Dataset: data (GitHub, Griffin98/image_classifier). Classes: blueberry, cherry, peach, raspberry, walnut.

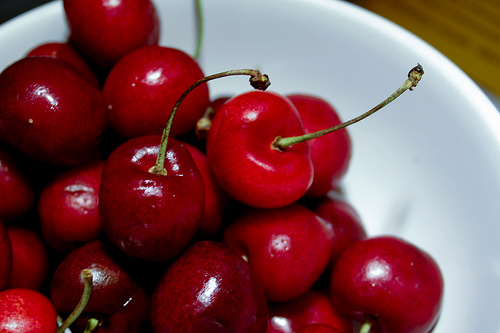
Label: cherry

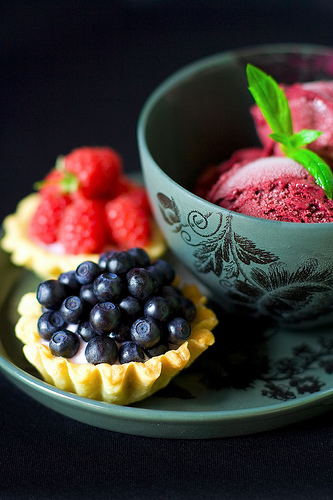
Label: blueberry

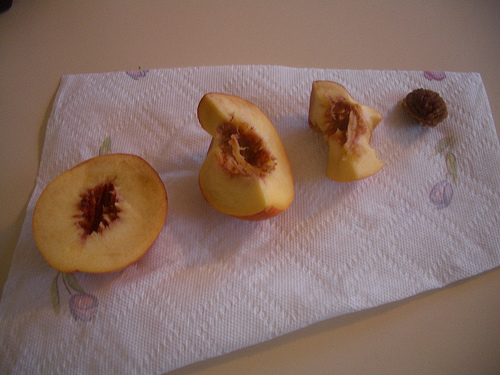
Label: peach

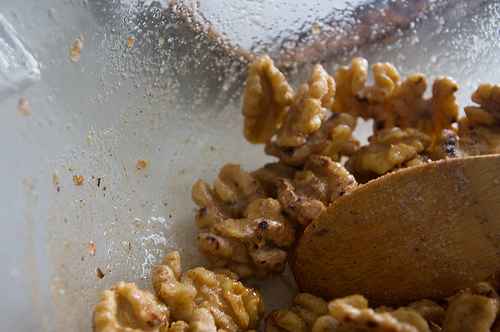
Label: walnut

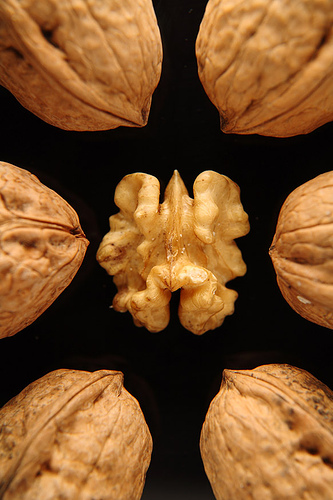
Label: walnut

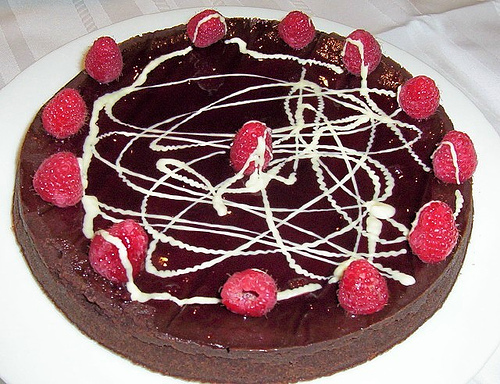
Label: raspberry
